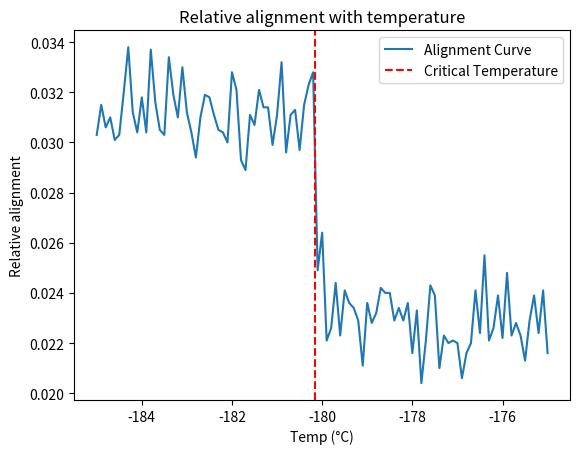

Generate this figure with matplotlib:
import numpy as np
import random
from matplotlib import pyplot as plt
from tqdm import tqdm

Len_x = 10
Len_y = 10
N = Len_x*Len_y
thresh = 0.09
random.seed(5)
total_values = 0

# Temperature input values
min_temp = -185
max_temp = -175
temp_step = 0.1
temp_crit = -180.15


# Monte Carlo optimisation function for aligning Cooper pairs 
def Cooper_optimise():
    for j in range(N):
        rand_index = random.randint(0, N-1)
        phase_old = theta_array[rand_index] 

        d_theta = (random.uniform(0, rand_lim)-0.5)
        phase_new = phase_old + d_theta


        Energy_diff = 0
        for j in range(4):
            xy_site = xy_array[rand_index][j]  
            cos_old = np.cos(phase_old - theta_array[xy_site])
            cos_new = np.cos(phase_new - theta_array[xy_site])
            Energy_diff = Energy_diff - (cos_new - cos_old)

       # If the change in energy (phase angle) reduces the total energy then the move it accepted
        if Energy_diff <= 0 or (random.random() < np.exp(-Energy_diff/thresh)):
            theta_array[rand_index] = phase_new
            
            # Finding the difference between the new phase value and its neighbours 
            difference = 0
            for j in range(4):
                xy_site = xy_array[rand_index][j] 
                change = np.cos(phase_new) - np.cos(theta_array[xy_site])
                difference = difference + change 

            # Changing the current array of differences to include the new difference
            difference_array[rand_index] = abs(difference)
            difference_average = sum(difference_array)/N
            
            # Appending an array of the total difference across all pairs and neighbours
            values.append(difference_average)
            
temp_range = abs(int((max_temp-min_temp)/temp_step))

temp_axis = np.arange(min_temp, max_temp+temp_step, temp_step)
temp_axis2 = np.arange(min_temp, max_temp+temp_step, temp_step)
count_axis = []
count_axis2 = []
count_axis3 = []

for k in tqdm(range(temp_range + 1), desc="Progress", unit="iteration", ncols=150, colour='#1ec0e1'):
    
    ####################################################################################
    
    # This section, marked by long lines of # is pulled from a Github simulation and is used to describe neighbouring array values
    # Link: https://github.com/KonradStanski/superConductor
    
    x_array = np.zeros(N)
    y_array = np.zeros(N)
    for i in range(N):
        x = i % Len_x
        y = (i-x)/Len_x
        x_array[i] = x
        y_array[i] = y

    theta_array = np.zeros(N)

    for i in range(N):
        r = random.random()
        theta_array[i] = 2*np.pi*r

    xy_array = np.zeros((N, 4), dtype='int')

    for i in range(N):
        # Right neighbour
        if x_array[i] != Len_x-1: 
            xy_array[i][0] = i+1
        else:  
            xy_array[i][0] = i+1-Len_x

        # Up neighbour
        if y_array[i] != Len_y-1:  
            xy_array[i][1] = i+Len_x
        else:  # correct the upper edge
            xy_array[i][1] = i+Len_x-N

        # Left neighbour
        if x_array[i] != 0: 
            xy_array[i][2] = i-1
        else: 
            xy_array[i][2] = i-1+Len_x

        # Down neighbour
        if y_array[i] != 0:  
            xy_array[i][3] = i-Len_x
        else:  
            xy_array[i][3] = i-Len_x+N 
            
    ####################################################################################
    
    # Establishing the arrays which will later be modified by the function, these must be reset for each temp iteration
    values = []
    difference_array = np.zeros(N)
    
    temp = min_temp+k*temp_step
    
    # Determining the range for the random float of phase angles the pairs can move to 
    # This is determinied by an equation of similar form to the penetration depth of a magnetic field for a given superconductor 
    if temp <= temp_crit:
        rand_lim = 0.5*(-0.1*temp+temp_crit/10)**(1/7) + 0.5
        
    else:
        rand_lim = -0.5*(0.1*temp-temp_crit/10)**(1/7) + 0.5
    
    # Number of times the optimisation function will run, lower to improve runtimes greatly
    for i in range(5): 
        Cooper_optimise()
    total_values = total_values + len(values)
    ######################## Uncomment this to view the plots of each temperature     
    # plt.plot(values)
    # plt.title(temp)
    # plt.show()
    ########################  
    
    count_axis.append(len(values)/10000) # Dsiplays the data by their total amount per temperature (same as n0. of successful switches)
    
#     count_axis2.append(np.sum(np.array(values)<0.5)/len(values)) # Displays the data by the propotion of values below a threshold
   
#     found = False # Displays the data by the number of values below a threshold, removes data not below the threshold
#     for i in range(len(values)-1000):
#         if values[i+1000]<=0.6:
#             count_axis3.append(i+1000)
#             found = True
#             break
#     if found == False:
#         count_axis3.append(0)
      
# index_invalid = []
# for i in range(len(temp_axis2)):
#     if count_axis3[i] == 0:
#         print("FOUND")
#         index_invalid.append(i)
        
# count_axis3 = np.delete(count_axis3,index_invalid)
# temp_axis2 = np.delete(temp_axis2,index_invalid)
    

plt.plot(temp_axis,count_axis, label="Alignment Curve")  
# plt.plot(temp_axis,count_axis2, label="Alighment Curve")  
# plt.plot(temp_axis2,count_axis3, label="Alighment Curve")  

plt.axvline(x=temp_crit, color='red', linestyle='--', label="Critical Temperature")
plt.xlabel("Temp (°C)")
plt.ylabel("Relative alignment")
plt.title("Relative alignment with temperature")
plt.legend()
plt.show()
print(total_values)
